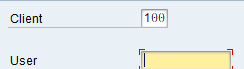
Task: Robotic Enterprise Framework
Workflow: SapLogin

Step 1: type a value in window 'MI*(1)/000 SAP' (saplogon.exe)

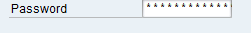
Step 2: type a value in window 'MI*(1)/000 SAP' (saplogon.exe)

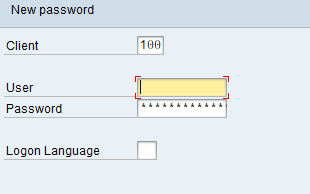
Step 3: type "%[k(enter)]" into 'usr' in window 'MI*(1)/000 SAP' (saplogon.exe)

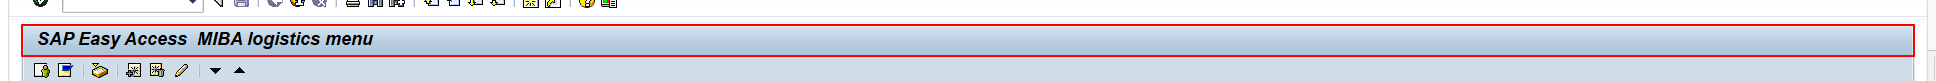
Step 4: find 'titl' in window 'MI*(1)/100 SAP Easy Access  MIBA logistics menu' (saplogon.exe)